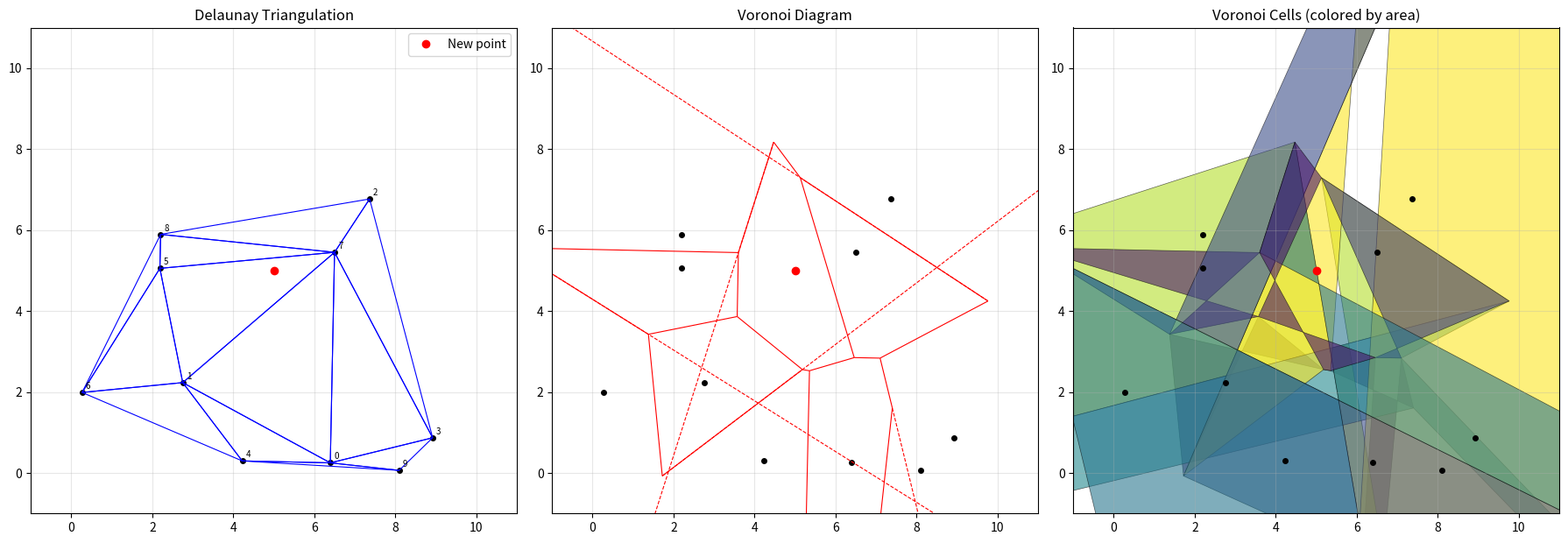

The matplotlib source for this figure:
import math
import random
from typing import List, Tuple, Optional, Dict, Set

EPS = 1e-10
PERTURBATION = 1e-7
INF = 1e10


def _circumcircle(points, i, j, k):
    ax, ay = points[i]
    bx, by = points[j]
    cx, cy = points[k]
    D = 2.0 * (ax * (by - cy) + bx * (cy - ay) + cx * (ay - by))
    if abs(D) < EPS:
        return None
    A2 = ax * ax + ay * ay
    B2 = bx * bx + by * by
    C2 = cx * cx + cy * cy
    ux = (A2 * (by - cy) + B2 * (cy - ay) + C2 * (ay - by)) / D
    uy = (A2 * (cx - bx) + B2 * (ax - cx) + C2 * (bx - ax)) / D
    r_sq = (ax - ux) ** 2 + (ay - uy) ** 2
    return ux, uy, r_sq


def _in_circumcircle(points, v0, v1, v2, p):
    cc = _circumcircle(points, v0, v1, v2)
    if cc is None:
        return False
    ux, uy, r_sq = cc
    px, py = points[p]
    return (px - ux) ** 2 + (py - uy) ** 2 < r_sq - EPS


def _on_circumcircle(points, v0, v1, v2, p):
    cc = _circumcircle(points, v0, v1, v2)
    if cc is None:
        return False
    ux, uy, r_sq = cc
    px, py = points[p]
    dist_sq = (px - ux) ** 2 + (py - uy) ** 2
    return abs(dist_sq - r_sq) < EPS * 100


def _make_counter_clockwise(points, v0, v1, v2):
    ax, ay = points[v0]
    bx, by = points[v1]
    cx, cy = points[v2]
    cross = (bx - ax) * (cy - ay) - (by - ay) * (cx - ax)
    if cross < 0:
        return (v2, v1, v0)
    return (v0, v1, v2)


def _triangle_key(v0, v1, v2):
    return tuple(sorted((v0, v1, v2)))


def _edge_key(a, b):
    return (min(a, b), max(a, b))


def _is_degenerate_triangle(tri):
    return len(set(tri)) < 3


def _perturb_points(points: List[Tuple[float, float]], seed: int = 42) -> List[Tuple[float, float]]:
    rng = random.Random(seed)
    result = []
    for x, y in points:
        dx = rng.uniform(-PERTURBATION, PERTURBATION)
        dy = rng.uniform(-PERTURBATION, PERTURBATION)
        result.append((x + dx, y + dy))
    return result


def _polygon_area(polygon: List[Tuple[float, float]]) -> float:
    if len(polygon) < 3:
        return 0.0
    area = 0.0
    n = len(polygon)
    for i in range(n):
        x1, y1 = polygon[i]
        x2, y2 = polygon[(i + 1) % n]
        area += x1 * y2 - x2 * y1
    return abs(area) / 2.0


def _clip_polygon_to_bbox(polygon: List[Tuple[float, float]],
                         bbox: Tuple[float, float, float, float]) -> List[Tuple[float, float]]:
    min_x, min_y, max_x, max_y = bbox

    def _clip_edge(pts, edge):
        if not pts:
            return []
        result = []
        n = len(pts)
        for i in range(n):
            curr = pts[i]
            prev = pts[(i - 1) % n]
            curr_inside = edge(curr)
            prev_inside = edge(prev)
            if curr_inside:
                if not prev_inside:
                    intersect = _intersect(prev, curr, edge)
                    if intersect is not None:
                        result.append(intersect)
                result.append(curr)
            elif prev_inside:
                intersect = _intersect(prev, curr, edge)
                if intersect is not None:
                    result.append(intersect)
        return result

    def _intersect(p1, p2, edge):
        (x1, y1), (x2, y2) = p1, p2
        dx, dy = x2 - x1, y2 - y1
        if abs(dx) < EPS and abs(dy) < EPS:
            return None
        t = 0.0
        if edge == _left:
            t = (min_x - x1) / dx if abs(dx) > EPS else 1e10
        elif edge == _right:
            t = (max_x - x1) / dx if abs(dx) > EPS else 1e10
        elif edge == _bottom:
            t = (min_y - y1) / dy if abs(dy) > EPS else 1e10
        elif edge == _top:
            t = (max_y - y1) / dy if abs(dy) > EPS else 1e10
        if 0 <= t <= 1:
            return (x1 + t * dx, y1 + t * dy)
        return None

    def _left(p):
        return p[0] >= min_x

    def _right(p):
        return p[0] <= max_x

    def _bottom(p):
        return p[1] >= min_y

    def _top(p):
        return p[1] <= max_y

    result = list(polygon)
    for edge in [_left, _right, _bottom, _top]:
        result = _clip_edge(result, edge)
        if not result:
            break
    return result


class DelaunayTriangulation:
    def __init__(self, points: List[Tuple[float, float]], perturb: bool = True):
        self._original_points = list(points)
        self._perturb = perturb
        self.points = list(points)
        self.triangles: List[Tuple[int, int, int]] = []
        self._super_indices: List[int] = []
        self._built = False
        if len(self.points) >= 3:
            self._build()

    def _build(self):
        pts = self.points
        n = len(self._original_points)

        if n < 3:
            return

        if self._perturb:
            self._apply_perturbation_if_needed()
            pts = self.points

        xs = [p[0] for p in self._original_points]
        ys = [p[1] for p in self._original_points]
        min_x, max_x = min(xs), max(xs)
        min_y, max_y = min(ys), max(ys)
        dx = max_x - min_x
        dy = max_y - min_y
        delta = max(dx, dy, 1e-6)
        cx = (min_x + max_x) / 2.0
        cy = (min_y + max_y) / 2.0

        super_scale = 100.0
        s0, s1, s2 = n, n + 1, n + 2
        self._super_indices = [s0, s1, s2]

        while len(pts) < n + 3:
            pts.append((0.0, 0.0))
        pts[s0] = (cx - super_scale * delta, cy - super_scale * delta)
        pts[s1] = (cx + super_scale * delta, cy - super_scale * delta)
        pts[s2] = (cx, cy + super_scale * delta)

        self.triangles = [_make_counter_clockwise(pts, s0, s1, s2)]

        for p_idx in range(n):
            self._insert_point(p_idx)

        self._remove_super()
        self._deduplicate_and_clean()
        self._built = True

    def _apply_perturbation_if_needed(self):
        n = len(self._original_points)
        if n < 4:
            return

        has_cocircular = False
        for i in range(n):
            for j in range(i + 1, n):
                for k in range(j + 1, n):
                    cc = _circumcircle(self._original_points, i, j, k)
                    if cc is None:
                        continue
                    for m in range(k + 1, n):
                        if _on_circumcircle(self._original_points, i, j, k, m):
                            has_cocircular = True
                            break
                    if has_cocircular:
                        break
                if has_cocircular:
                    break
            if has_cocircular:
                break

        if has_cocircular:
            self.points = _perturb_points(self._original_points)
            while len(self.points) < len(self._original_points) + 3:
                self.points.append((0.0, 0.0))

    def _insert_point(self, p_idx):
        pts = self.points
        bad = []
        for tri in self.triangles:
            if _in_circumcircle(pts, tri[0], tri[1], tri[2], p_idx):
                bad.append(tri)

        if not bad:
            return

        edge_count: Dict[Tuple[int, int], int] = {}
        edge_to_directed: Dict[Tuple[int, int], Tuple[int, int]] = {}
        for tri in bad:
            for ea, eb in [(tri[0], tri[1]), (tri[1], tri[2]), (tri[2], tri[0])]:
                ek = _edge_key(ea, eb)
                edge_count[ek] = edge_count.get(ek, 0) + 1
                if ek not in edge_to_directed:
                    edge_to_directed[ek] = (ea, eb)

        polygon = []
        for ek, count in edge_count.items():
            if count == 1:
                ea, eb = edge_to_directed[ek]
                polygon.append((ea, eb))

        bad_set = set(bad)
        self.triangles = [t for t in self.triangles if t not in bad_set]

        for ea, eb in polygon:
            new_tri = _make_counter_clockwise(self.points, p_idx, ea, eb)
            if not _is_degenerate_triangle(new_tri):
                self.triangles.append(new_tri)

    def _remove_super(self):
        super_set = set(self._super_indices)
        self.triangles = [
            t for t in self.triangles
            if not (t[0] in super_set or t[1] in super_set or t[2] in super_set)
        ]

    def _deduplicate_and_clean(self):
        seen: Set[Tuple[int, int, int]] = set()
        cleaned = []
        for t in self.triangles:
            if _is_degenerate_triangle(t):
                continue
            key = _triangle_key(*t)
            if key not in seen:
                seen.add(key)
                cleaned.append(t)
        self.triangles = cleaned

    def add_point(self, point: Tuple[float, float]) -> int:
        p_idx = len(self._original_points)
        self._original_points.append(point)

        if self._perturb:
            rng = random.Random(p_idx + 42)
            dx = rng.uniform(-PERTURBATION, PERTURBATION)
            dy = rng.uniform(-PERTURBATION, PERTURBATION)
            perturbed_point = (point[0] + dx, point[1] + dy)
        else:
            perturbed_point = point

        while len(self.points) <= p_idx:
            self.points.append((0.0, 0.0))
        self.points[p_idx] = perturbed_point

        if not self._built:
            if len(self._original_points) >= 3:
                self._build()
            return p_idx

        self._insert_point(p_idx)
        self._deduplicate_and_clean()

        return p_idx

    def get_triangles(self) -> List[Tuple[int, int, int]]:
        return list(self.triangles)

    def get_adjacency(self) -> List[List[Optional[int]]]:
        n_tri = len(self.triangles)
        edge_to_tri: Dict[Tuple[int, int], List[int]] = {}
        for ti in range(n_tri):
            t = self.triangles[ti]
            for ea, eb in [(t[0], t[1]), (t[1], t[2]), (t[2], t[0])]:
                ek = _edge_key(ea, eb)
                if ek not in edge_to_tri:
                    edge_to_tri[ek] = []
                edge_to_tri[ek].append(ti)

        adjacency = [[None, None, None] for _ in range(n_tri)]
        for ti in range(n_tri):
            t = self.triangles[ti]
            for ei, (ea, eb) in enumerate([(t[0], t[1]), (t[1], t[2]), (t[2], t[0])]):
                ek = _edge_key(ea, eb)
                tris = edge_to_tri.get(ek, [])
                for tj in tris:
                    if tj != ti:
                        adjacency[ti][ei] = tj
                        break
        return adjacency

    def get_edges(self) -> List[Tuple[int, int]]:
        edge_set = set()
        for t in self.triangles:
            for ea, eb in [(t[0], t[1]), (t[1], t[2]), (t[2], t[0])]:
                edge_set.add(_edge_key(ea, eb))
        return list(edge_set)

    def get_point_triangles(self, point_idx: int) -> List[int]:
        result = []
        for ti, t in enumerate(self.triangles):
            if point_idx in t:
                result.append(ti)
        return result

    def get_point_neighbors(self, point_idx: int) -> Set[int]:
        neighbors = set()
        for t in self.triangles:
            if point_idx in t:
                for v in t:
                    if v != point_idx and v < len(self._original_points):
                        neighbors.add(v)
        return neighbors


class VoronoiCell:
    def __init__(self, point_idx: int):
        self.point_idx = point_idx
        self.vertices: List[Tuple[float, float]] = []
        self.is_finite: bool = True
        self.ray_directions: List[Tuple[float, float]] = []
        self._area: Optional[float] = None

    def area(self, bbox: Optional[Tuple[float, float, float, float]] = None) -> float:
        if not self.vertices:
            return 0.0

        if len(self.vertices) < 3 and self.is_finite:
            return 0.0

        if bbox is None:
            xs = [v[0] for v in self.vertices]
            ys = [v[1] for v in self.vertices]
            min_x, max_x = min(xs), max(xs)
            min_y, max_y = min(ys), max(ys)
            dx = max(max_x - min_x, 1e-6)
            dy = max(max_y - min_y, 1e-6)
            scale = 10.0
            bbox = (min_x - scale * dx, min_y - scale * dy,
                    max_x + scale * dx, max_y + scale * dy)

        if self.is_finite and len(self.vertices) >= 3:
            clipped = _clip_polygon_to_bbox(self.vertices, bbox)
            return _polygon_area(clipped)

        polygon = []
        n = len(self.vertices)
        for i in range(n):
            vx, vy = self.vertices[i]
            polygon.append((vx, vy))
            
            if i < len(self.ray_directions) and self.ray_directions[i] is not None:
                dx, dy = self.ray_directions[i]
                ray_len = max(bbox[2] - bbox[0], bbox[3] - bbox[1]) * 10
                ext_x = vx + dx * ray_len
                ext_y = vy + dy * ray_len
                polygon.append((ext_x, ext_y))

        if len(polygon) < 3:
            return 0.0

        clipped = _clip_polygon_to_bbox(polygon, bbox)
        return _polygon_area(clipped)


class VoronoiDiagram:
    def __init__(self, dt: DelaunayTriangulation):
        self.dt = dt
        self.vertices: List[Tuple[float, float]] = []
        self.edges: List[Tuple[int, int]] = []
        self.ray_edges: List[Tuple[int, Tuple[float, float]]] = []
        self.cells: List[VoronoiCell] = []
        self._ccs: List[Optional[Tuple[float, float]]] = []
        self._cc_idx: Dict[int, int] = {}
        self._build()

    def _build(self):
        tris = self.dt.triangles
        n_tri = len(tris)
        n_pts = len(self.dt._original_points)

        if n_tri == 0:
            self.cells = [VoronoiCell(i) for i in range(n_pts)]
            return

        adj = self.dt.get_adjacency()

        self._ccs = []
        for t in tris:
            cc = _circumcircle(self.dt.points, t[0], t[1], t[2])
            self._ccs.append((cc[0], cc[1]) if cc else None)

        self.vertices = [cc for cc in self._ccs if cc is not None]
        self._cc_idx = {}
        vi = 0
        for i, cc in enumerate(self._ccs):
            if cc is not None:
                self._cc_idx[i] = vi
                vi += 1

        seen = set()
        for ti in range(n_tri):
            if self._ccs[ti] is None:
                continue
            for ei in range(3):
                tj = adj[ti][ei]
                if tj is not None and self._ccs[tj] is not None:
                    ek = (min(ti, tj), max(ti, tj))
                    if ek not in seen:
                        seen.add(ek)
                        self.edges.append((self._cc_idx[ti], self._cc_idx[tj]))
                elif tj is None and self._ccs[ti] is not None:
                    t = tris[ti]
                    ev0 = t[(ei + 1) % 3]
                    ev1 = t[(ei + 2) % 3]
                    if ev0 >= n_pts or ev1 >= n_pts:
                        continue
                    direction = self._outward_direction(ev0, ev1, self._ccs[ti])
                    self.ray_edges.append((self._cc_idx[ti], direction))

        self._build_cells()

    def _build_cells(self):
        tris = self.dt.triangles
        n_pts = len(self.dt._original_points)
        n_tri = len(tris)
        adj = self.dt.get_adjacency()

        point_to_tris: Dict[int, List[Tuple[int, int]]] = {}
        for ti in range(n_tri):
            t = tris[ti]
            for vi, v in enumerate(t):
                if v < n_pts:
                    if v not in point_to_tris:
                        point_to_tris[v] = []
                    point_to_tris[v].append((ti, vi))

        edge_to_tri: Dict[Tuple[int, int], List[int]] = {}
        for ti in range(n_tri):
            t = tris[ti]
            for ei in range(3):
                ek = _edge_key(t[ei], t[(ei + 1) % 3])
                if ek not in edge_to_tri:
                    edge_to_tri[ek] = []
                edge_to_tri[ek].append(ti)

        boundary_edges: Set[Tuple[int, int]] = set()
        for ek, tri_list in edge_to_tri.items():
            if len(tri_list) == 1:
                boundary_edges.add(ek)

        self.cells = []
        for p_idx in range(n_pts):
            cell = VoronoiCell(p_idx)
            if p_idx not in point_to_tris:
                self.cells.append(cell)
                continue

            tri_list = point_to_tris[p_idx]
            ordered = self._order_triangles_around_point(p_idx, tri_list, adj, tris)

            if len(ordered) == 0:
                self.cells.append(cell)
                continue

            for ti, vi in ordered:
                if ti in self._cc_idx and self._ccs[ti] is not None:
                    cell.vertices.append(self._ccs[ti])

            k = len(ordered)
            cell.ray_directions = [None] * k

            p_boundary_edges = []
            for ti, vi in ordered:
                t = tris[ti]
                for ei in range(3):
                    v0 = t[ei]
                    v1 = t[(ei + 1) % 3]
                    if v0 == p_idx or v1 == p_idx:
                        ek = _edge_key(v0, v1)
                        if ek in boundary_edges:
                            other = v1 if v0 == p_idx else v0
                            p_boundary_edges.append((ti, other))

            if len(p_boundary_edges) > 0:
                cell.is_finite = False
                for ti, other in p_boundary_edges:
                    for i, (ti_ordered, vi_ordered) in enumerate(ordered):
                        if ti_ordered == ti:
                            if ti in self._cc_idx and self._ccs[ti] is not None:
                                direction = self._outward_direction(p_idx, other, self._ccs[ti])
                                cell.ray_directions[i] = direction
                            break
            else:
                cell.is_finite = True

            self.cells.append(cell)

    def _order_triangles_around_point(self, p_idx, tri_list, adj, tris):
        if not tri_list:
            return []

        point = self.dt.points[p_idx]
        with_angle = []
        for ti, vi in tri_list:
            t = tris[ti]
            prev_v = t[(vi - 1) % 3]
            next_v = t[(vi + 1) % 3]
            if prev_v < len(self.dt.points) and next_v < len(self.dt.points):
                pv = self.dt.points[prev_v]
                nv = self.dt.points[next_v]
                angle1 = math.atan2(pv[1] - point[1], pv[0] - point[0])
                angle2 = math.atan2(nv[1] - point[1], nv[0] - point[0])
                mid_angle = (angle1 + angle2) / 2
                with_angle.append((mid_angle, ti, vi))

        with_angle.sort(key=lambda x: x[0])
        return [(ti, vi) for _, ti, vi in with_angle]

    def _outward_direction(self, v0, v1, cc):
        p0 = self.dt.points[v0]
        p1 = self.dt.points[v1]
        ex = p1[0] - p0[0]
        ey = p1[1] - p0[1]
        nx, ny = -ey, ex
        length = math.sqrt(nx * nx + ny * ny)
        if length < EPS:
            return (1.0, 0.0)
        nx /= length
        ny /= length
        mid_x = (p0[0] + p1[0]) / 2.0
        mid_y = (p0[1] + p1[1]) / 2.0
        if nx * (cc[0] - mid_x) + ny * (cc[1] - mid_y) > 0:
            nx, ny = -nx, -ny
        return (nx, ny)

    def rebuild(self):
        self.vertices = []
        self.edges = []
        self.ray_edges = []
        self.cells = []
        self._ccs = []
        self._cc_idx = {}
        self._build()

    def get_cells(self) -> List[VoronoiCell]:
        return list(self.cells)

    def get_cell_areas(self, bbox: Optional[Tuple[float, float, float, float]] = None) -> List[float]:
        return [cell.area(bbox) for cell in self.cells]

    def get_bbox(self, margin: float = 0.1) -> Tuple[float, float, float, float]:
        pts = self.dt._original_points
        if not pts:
            return (0, 0, 1, 1)
        xs = [p[0] for p in pts]
        ys = [p[1] for p in pts]
        min_x, max_x = min(xs), max(xs)
        min_y, max_y = min(ys), max(ys)
        dx = max(max_x - min_x, 1e-6)
        dy = max(max_y - min_y, 1e-6)
        return (min_x - margin * dx, min_y - margin * dy,
                max_x + margin * dx, max_y + margin * dy)


def delaunay(points: List[Tuple[float, float]], perturb: bool = True) -> Tuple[List[Tuple[int, int, int]], List[List[Optional[int]]]]:
    dt = DelaunayTriangulation(points, perturb=perturb)
    return dt.get_triangles(), dt.get_adjacency()


def voronoi(points: List[Tuple[float, float]], perturb: bool = True, bbox: Optional[Tuple[float, float, float, float]] = None) -> Tuple[List[VoronoiCell], List[float]]:
    dt = DelaunayTriangulation(points, perturb=perturb)
    vd = VoronoiDiagram(dt)
    cells = vd.get_cells()
    if bbox is None:
        bbox = vd.get_bbox()
    areas = vd.get_cell_areas(bbox)
    return cells, areas


def voronoi_full(points: List[Tuple[float, float]], perturb: bool = True) -> Tuple[List[Tuple[float, float]], List[Tuple[int, int]], List[Tuple[int, Tuple[float, float]]], List[VoronoiCell], List[float]]:
    dt = DelaunayTriangulation(points, perturb=perturb)
    vd = VoronoiDiagram(dt)
    bbox = vd.get_bbox()
    cells = vd.get_cells()
    areas = vd.get_cell_areas(bbox)
    return vd.vertices, vd.edges, vd.ray_edges, cells, areas


if __name__ == "__main__":
    import random

    random.seed(42)
    pts = [(random.uniform(0, 10), random.uniform(0, 10)) for _ in range(10)]

    print("=" * 60)
    print("Initial Delaunay Triangulation")
    print("=" * 60)
    dt = DelaunayTriangulation(pts)
    triangles = dt.get_triangles()
    adjacency = dt.get_adjacency()

    print(f"Points: {len(pts)}")
    print(f"Triangles: {len(triangles)}")

    print("\n" + "=" * 60)
    print("Voronoi Diagram with Cells")
    print("=" * 60)
    vd = VoronoiDiagram(dt)
    cells = vd.get_cells()
    bbox = vd.get_bbox()
    areas = vd.get_cell_areas(bbox)

    print(f"Voronoi vertices: {len(vd.vertices)}")
    print(f"Voronoi edges: {len(vd.edges)}")
    print(f"Voronoi rays: {len(vd.ray_edges)}")
    print(f"Voronoi cells: {len(cells)}")

    print(f"\nBounding box: {bbox}")
    print(f"\nCell details:")
    total_area = 0.0
    for i, cell in enumerate(cells):
        area = areas[i]
        total_area += area
        finite_str = "finite" if cell.is_finite else "infinite"
        print(f"  Cell {i}: {len(cell.vertices)} vertices, {finite_str}, area={area:.4f}")
    print(f"\nTotal area of all cells: {total_area:.4f}")
    bbox_area = (bbox[2] - bbox[0]) * (bbox[3] - bbox[1])
    print(f"Bounding box area: {bbox_area:.4f}")

    print("\n" + "=" * 60)
    print("Incremental Point Addition")
    print("=" * 60)
    new_point = (5.0, 5.0)
    new_idx = dt.add_point(new_point)
    print(f"Added point {new_idx}: {new_point}")
    print(f"New triangle count: {len(dt.get_triangles())}")

    vd.rebuild()
    cells = vd.get_cells()
    areas = vd.get_cell_areas(bbox)
    print(f"New cell count: {len(cells)}")
    print(f"New cell {new_idx}: {len(cells[new_idx].vertices)} vertices, area={areas[new_idx]:.4f}")

    try:
        import matplotlib.pyplot as plt
        import matplotlib.collections as mc
        from matplotlib.patches import Polygon

        fig, (ax1, ax2, ax3) = plt.subplots(1, 3, figsize=(18, 6))

        ax1.set_title("Delaunay Triangulation")
        ax1.set_aspect('equal')
        for i, (x, y) in enumerate(pts):
            ax1.plot(x, y, 'ko', markersize=4)
            ax1.annotate(str(i), (x, y), textcoords="offset points", xytext=(3, 3), fontsize=7)
        ax1.plot(new_point[0], new_point[1], 'ro', markersize=6, label='New point')
        lines = []
        for t in triangles:
            for a, b in [(t[0], t[1]), (t[1], t[2]), (t[2], t[0])]:
                lines.append([pts[a], pts[b]])
        lc = mc.LineCollection(lines, colors='blue', linewidths=0.8)
        ax1.add_collection(lc)
        ax1.set_xlim(-1, 11)
        ax1.set_ylim(-1, 11)
        ax1.grid(True, alpha=0.3)
        ax1.legend()

        ax2.set_title("Voronoi Diagram")
        ax2.set_aspect('equal')
        for x, y in pts:
            ax2.plot(x, y, 'ko', markersize=4)
        ax2.plot(new_point[0], new_point[1], 'ro', markersize=6)
        lines_v = []
        for i, j in vd.edges:
            lines_v.append([vd.vertices[i], vd.vertices[j]])
        lc_v = mc.LineCollection(lines_v, colors='red', linewidths=0.8)
        ax2.add_collection(lc_v)
        ray_lines = []
        for vi_idx, (nx, ny) in vd.ray_edges:
            sx, sy = vd.vertices[vi_idx]
            ray_lines.append([(sx, sy), (sx + nx * 20, sy + ny * 20)])
        if ray_lines:
            lc_rays = mc.LineCollection(ray_lines, colors='red', linewidths=0.8, linestyles='dashed')
            ax2.add_collection(lc_rays)
        ax2.set_xlim(-1, 11)
        ax2.set_ylim(-1, 11)
        ax2.grid(True, alpha=0.3)

        ax3.set_title("Voronoi Cells (colored by area)")
        ax3.set_aspect('equal')
        cmap = plt.cm.get_cmap('viridis')
        max_area = max(areas) if areas else 1.0
        for i, cell in enumerate(cells):
            if len(cell.vertices) >= 3:
                poly_pts = list(cell.vertices)
                if not cell.is_finite:
                    for ri, (vx, vy) in enumerate(cell.vertices):
                        if ri < len(cell.ray_directions) and cell.ray_directions[ri] is not None:
                            dx, dy = cell.ray_directions[ri]
                            ext_x = vx + dx * 100
                            ext_y = vy + dy * 100
                            next_ri = (ri + 1) % len(cell.vertices)
                            poly_pts.insert(next_ri, (ext_x, ext_y))
                color = cmap(areas[i] / max_area)
                poly = Polygon(poly_pts, facecolor=color, alpha=0.6, edgecolor='black', linewidth=0.5)
                ax3.add_patch(poly)
        for x, y in pts:
            ax3.plot(x, y, 'ko', markersize=4)
        ax3.plot(new_point[0], new_point[1], 'ro', markersize=6)
        ax3.set_xlim(-1, 11)
        ax3.set_ylim(-1, 11)
        ax3.grid(True, alpha=0.3)

        plt.tight_layout()
        plt.savefig("voronoi_cells.png", dpi=150)
        print("\nFigure saved to voronoi_cells.png")

    except ImportError:
        print("\n(matplotlib not available, skipping visualization)")
